Run: headless pygame with SDL's dummy video driver; simulated clock (each Clock.tick advances the game by its frame time, no real sleeping); random seed 0; keys injected as events and as key.get_pressed() state; no mouse input.
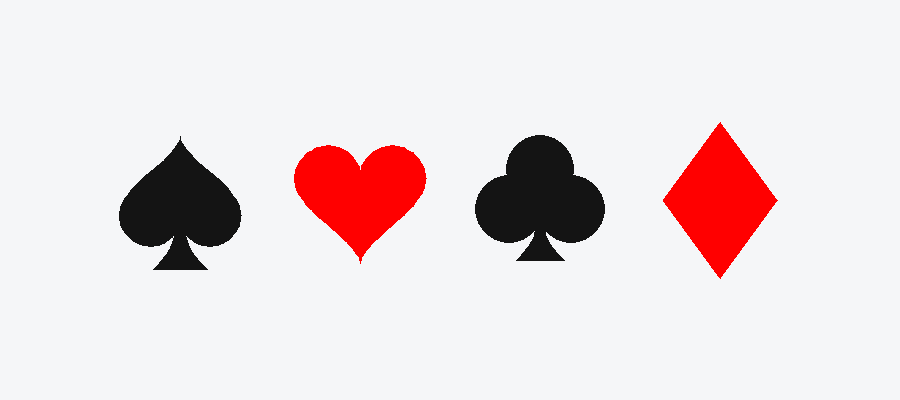
Frame 1 of 4 · flips 1–60 · no input
Frame 2 of 4 · flips 61–180 · tapped SPACE, RETURN · held RIGHT (→), D · screen unchanged from frame 1, image omitted
Frame 3 of 4 · flips 181–300 · held DOWN (↓), S · screen unchanged from frame 2, image omitted
Frame 4 of 4 · flips 301–420 · held LEFT (←), A, UP (↑), W · screen unchanged from frame 3, image omitted

The pygame program that drew these frames:

import pygame
import sys
import math

# --- PRECISION VECTOR GENERATORS ---

def draw_diamond(surface, color, x, y, size):
    """Draws a tall, narrow diamond matching the exact traditional proportions."""
    # Traditional diamonds are taller than they are wide (approx 1 : 1.35 ratio)
    half_w = int(size * 0.38)
    half_h = int(size * 0.52)
    points = [
        (x, y - half_h),  # Top
        (x + half_w, y),  # Right
        (x, y + half_h),  # Bottom
        (x - half_w, y)   # Left
    ]
    pygame.draw.polygon(surface, color, points)

def draw_heart(surface, color, x, y, size):
    """Draws a smooth heart with deep curves using a parametric equation path."""
    points = []
    # Steps through a parametric card-heart curve for flawless smoothness
    steps = 100
    scale = size * 0.44
    for i in range(steps + 1):
        t = math.pi * 2 * i / steps
        # Classic algebraic heart curve formula modified for exact shape matching
        dx = 16 * (math.sin(t) ** 3)
        dy = -(13 * math.cos(t) - 5 * math.cos(2*t) - 2 * math.cos(3*t) - math.cos(4*t))
        
        # Center adjustments to align perfectly with the bounding box
        px = x + int(dx * scale / 16)
        py = y + int((dy - 1.5) * scale / 16)
        points.append((px, py))
        
    pygame.draw.polygon(surface, color, points)

def draw_spade(surface, color, x, y, size):
    """Draws an authentic spade with an inverted heart blade and a flared stem."""
    points = []
    steps = 80
    scale = size * 0.41
    
    # 1. Generate the main spade blade (inverted mathematical heart)
    for i in range(steps + 1):
        t = math.pi * 2 * i / steps
        dx = 16 * (math.sin(t) ** 3)
        dy = (13 * math.cos(t) - 5 * math.cos(2*t) - 2 * math.cos(3*t) - math.cos(4*t))
        px = x + int(dx * scale / 16)
        py = y + int((dy - 2.5) * scale / 16)
        points.append((px, py))
        
    pygame.draw.polygon(surface, color, points)
    
    # 2. Draw the flared elegant stem (curves out fluidly to a flat base)
    stem_points = []
    stem_height = int(size * 0.35)
    stem_top_y = y + int(size * 0.05)
    stem_bottom_y = stem_top_y + stem_height
    
    # Curve down left side of the stem
    for i in range(11):
        pct = i / 10.0
        curr_y = stem_top_y + (stem_height * pct)
        # Quadratic flair curve
        curr_x = x - int((size * 0.03) + (size * 0.15) * (pct ** 2.5))
        stem_points.append((curr_x, curr_y))
        
    # Curve up right side of the stem
    for i in range(11):
        pct = (10 - i) / 10.0
        curr_y = stem_top_y + (stem_height * pct)
        curr_x = x + int((size * 0.03) + (size * 0.15) * (pct ** 2.5))
        stem_points.append((curr_x, curr_y))
        
    pygame.draw.polygon(surface, color, stem_points)

def draw_club(surface, color, x, y, size):
    """Draws a traditional club using geometric spacing and a flared stem."""
    # Proportions mathematically balanced to match the target asset
    r = int(size * 0.23)
    dist = int(size * 0.21)
    
    # Top lobe
    pygame.draw.circle(surface, color, (x, y - dist), r)
    # Left lobe
    pygame.draw.circle(surface, color, (x - dist, y + int(size * 0.06)), r)
    # Right lobe
    pygame.draw.circle(surface, color, (x + dist, y + int(size * 0.06)), r)
    
    # Solid geometric center block to seamlessly fuse the lobes together
    center_poly = [
        (x, y - dist),
        (x + dist, y + int(size * 0.06)),
        (x, y + int(size * 0.15)),
        (x - dist, y + int(size * 0.06))
    ]
    pygame.draw.polygon(surface, color, center_poly)
    
    # Flared stem matching the spade profile
    stem_points = []
    stem_height = int(size * 0.32)
    stem_top_y = y + int(size * 0.08)
    stem_bottom_y = stem_top_y + stem_height
    
    for i in range(11):
        pct = i / 10.0
        curr_y = stem_top_y + (stem_height * pct)
        curr_x = x - int((size * 0.02) + (size * 0.14) * (pct ** 2.5))
        stem_points.append((curr_x, curr_y))
        
    for i in range(11):
        pct = (10 - i) / 10.0
        curr_y = stem_top_y + (stem_height * pct)
        curr_x = x + int((size * 0.02) + (size * 0.14) * (pct ** 2.5))
        stem_points.append((curr_x, curr_y))
        
    pygame.draw.polygon(surface, color, stem_points)


# --- APPLICATION RUNNER ---

def main():
    pygame.init()
    
    screen_width = 900
    screen_height = 400
    screen = pygame.display.set_mode((screen_width, screen_height))
    pygame.display.set_caption("Exact Card Suit Vector Matcher")
    
    # Colors matched to traditional casino layouts
    bg_color = (245, 246, 248)    # Clean off-white canvas
    red_suit = (255, 0, 0)        # Pure vibrant casino red
    black_suit = (20, 20, 20)     # Clean solid ink black
    
    suit_size = 150               # Increased size to view curve fidelity clearly
    y_center = screen_height // 2
    
    running = True
    while running:
        for event in pygame.event.get():
            if event.type == pygame.QUIT:
                running = False
                
        screen.fill(bg_color)
        
        # Render sequence matching your target image layout: Spade -> Heart -> Club -> Diamond
        draw_spade(screen, black_suit, 180, y_center + 10, suit_size)
        draw_heart(screen, red_suit, 360, y_center, suit_size)
        draw_club(screen, black_suit, 540, y_center, suit_size)
        draw_diamond(screen, red_suit, 720, y_center, suit_size)
        
        pygame.display.flip()

    pygame.quit()
    sys.exit()

if __name__ == "__main__":
    main()
